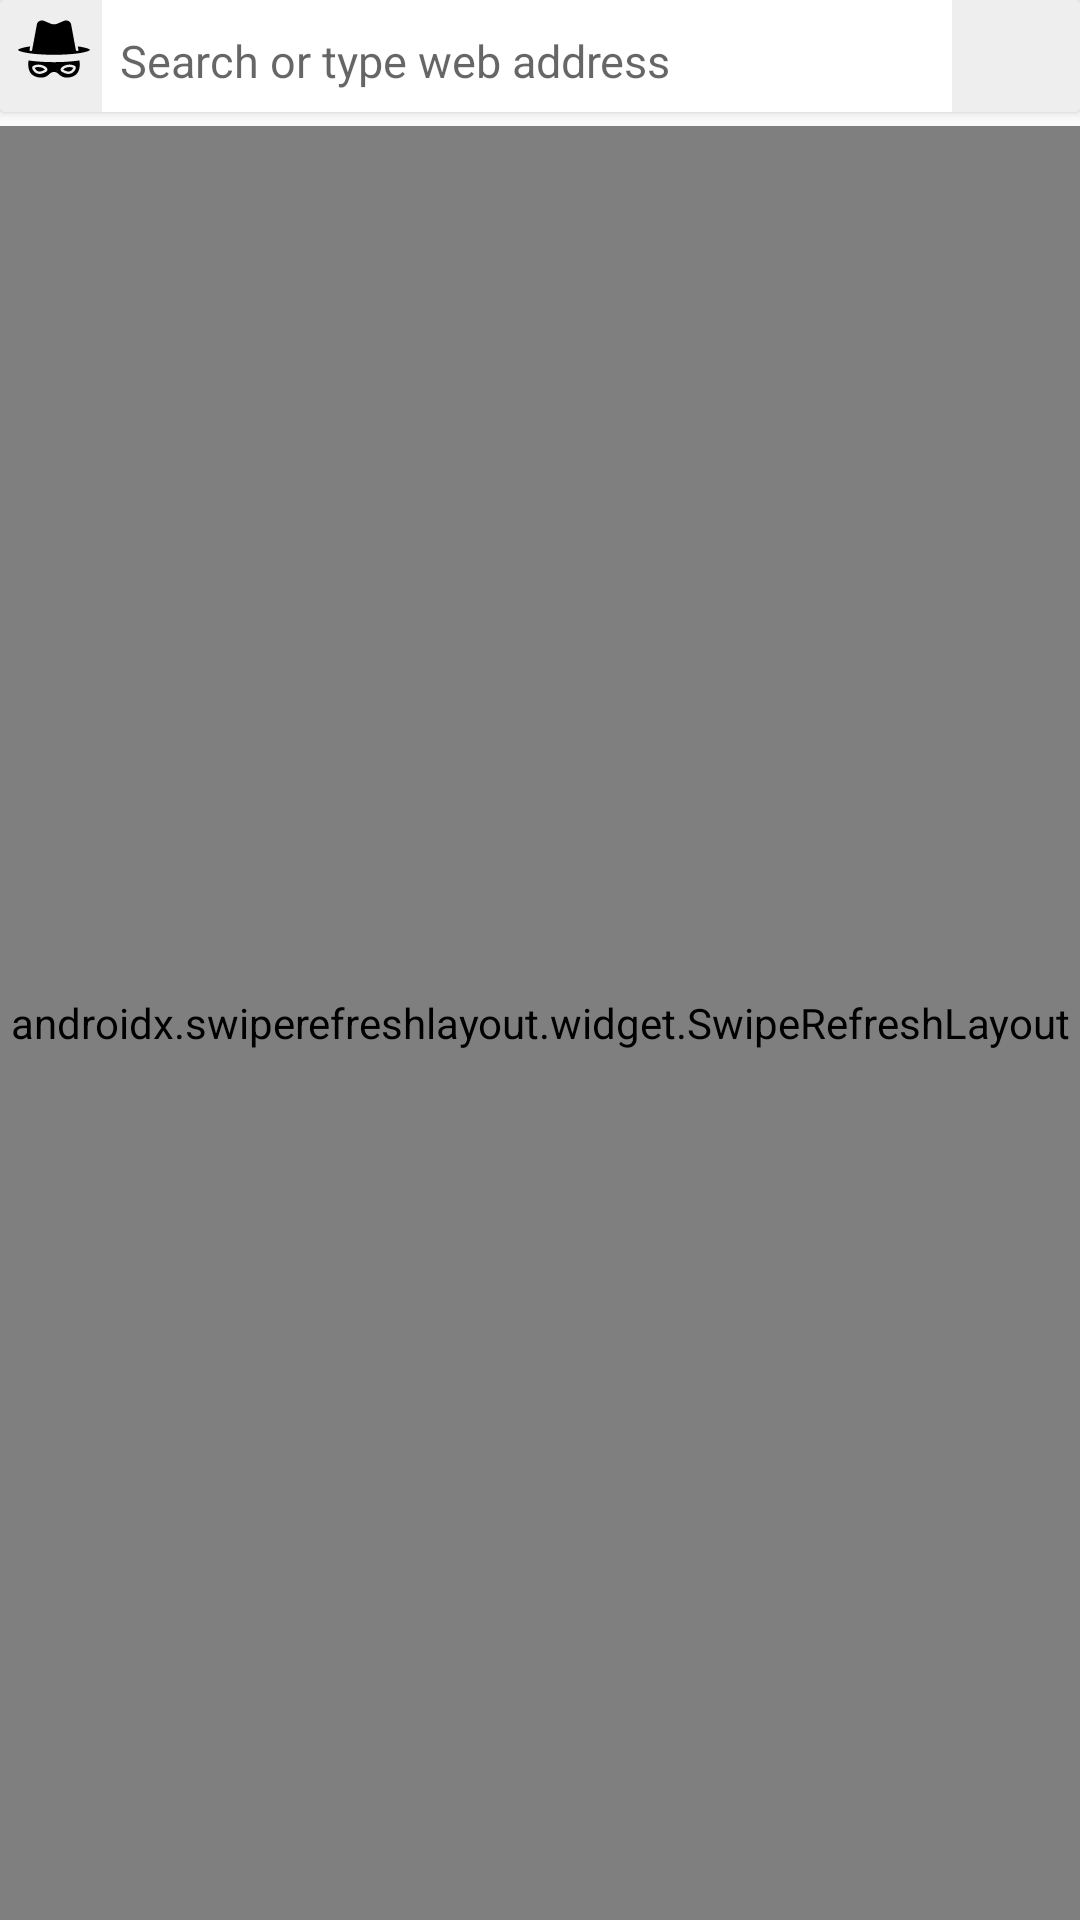

Write the Android layout XML for this screen, with the resource values it uses.
<!-- AndroidManifest.xml: activity theme WebViewTheme -->
<!-- res/layout/activity_main.xml -->
<?xml version="1.0" encoding="utf-8"?>
<RelativeLayout xmlns:android="http://schemas.android.com/apk/res/android"
    xmlns:tools="http://schemas.android.com/tools"
    android:layout_width="match_parent"
    android:layout_height="match_parent"
    android:keepScreenOn="true"
    tools:context=".MainActivity">

    <include layout="@layout/search_header"/>

    <androidx.swiperefreshlayout.widget.SwipeRefreshLayout
        android:id="@+id/swipe_refresh"
        android:layout_width="match_parent"
        android:layout_height="match_parent"
        android:layout_marginTop="42dp">

        <WebView
            android:id="@+id/webview"
            android:layout_width="match_parent"
            android:layout_height="match_parent">

        </WebView>

    </androidx.swiperefreshlayout.widget.SwipeRefreshLayout>


</RelativeLayout>
<!-- res/layout/search_header.xml (included above) -->
<?xml version="1.0" encoding="utf-8"?>
<androidx.cardview.widget.CardView android:layout_height="wrap_content"
    android:layout_width="match_parent"
    xmlns:android="http://schemas.android.com/apk/res/android"
    xmlns:tools="http://schemas.android.com/tools"
    android:focusableInTouchMode="true"
    tools:showIn="@layout/activity_main">

<LinearLayout xmlns:android="http://schemas.android.com/apk/res/android"
    android:orientation="horizontal"
    android:layout_width="match_parent"
    android:layout_height="wrap_content">

    <ImageView
        android:id="@+id/incognito_icon"
        android:layout_width="0dp"
        android:layout_weight="0.12"
        android:paddingStart="6dp"
        android:paddingEnd="4dp"
        android:background="@color/lightGrey"
        android:layout_height="match_parent"
        android:src="@drawable/ic_incognito"/>

    <ImageView
        android:id="@+id/secure_icon"
        android:layout_width="20dp"
        android:src="@drawable/ic_secure"
        android:layout_height="16dp"
        android:contentDescription="@string/secure_desc"
        android:layout_marginStart="6dp"
        android:visibility="gone"
        android:layout_gravity="center_vertical"/>

    <androidx.appcompat.widget.AppCompatEditText
        android:id="@+id/search_bar"
        android:layout_width="0dp"
        android:layout_weight="1"
        android:layout_height="wrap_content"
        android:paddingStart="6dp"
        android:maxLines="1"
        android:selectAllOnFocus="true"
        android:singleLine="true"
        android:textSize="15sp"
        android:hint="@string/search"
        android:imeOptions="actionGo"
        android:backgroundTint="@android:color/white"/>

    <ImageView
        android:id="@+id/url_clear_id"
        android:layout_width="24dp"
        android:layout_height="24dp"
        android:layout_marginEnd="4dp"
        android:visibility="gone"
        android:layout_gravity="center_vertical"
        android:src="@drawable/ic_cancel"/>

    <ImageView
        android:id="@+id/options_menu"
        android:layout_width="0dp"
        android:layout_weight="0.15"
        android:paddingStart="10dp"
        android:background="@color/lightGrey"
        android:paddingEnd="10dp"
        android:layout_height="match_parent"
        android:src="@drawable/ic_more_vert"
        />

</LinearLayout>

    <ProgressBar
        android:id="@+id/progressBar"
        style="?android:attr/progressBarStyleHorizontal"
        android:layout_width="match_parent"
        android:visibility="invisible"
        android:layout_gravity="bottom"
        android:layout_height="2dp"
        android:max="100"
        android:indeterminate="false"
        android:secondaryProgress="100"
        android:progress="5"
        />

</androidx.cardview.widget.CardView>
<!-- resources referenced by this layout -->
<resources>
  <color name="lightGrey">#EEEEEE</color>
  <!-- drawable ic_cancel (drawable) -->
  <vector android:height="24dp" android:tint="#5B595D"
      android:viewportHeight="24.0" android:viewportWidth="24.0"
      android:width="24dp" xmlns:android="http://schemas.android.com/apk/res/android">
      <path android:fillColor="#FF000000" android:pathData="M12,2C6.47,2 2,6.47 2,12s4.47,10 10,10 10,-4.47 10,-10S17.53,2 12,2zM17,15.59L15.59,17 12,13.41 8.41,17 7,15.59 10.59,12 7,8.41 8.41,7 12,10.59 15.59,7 17,8.41 13.41,12 17,15.59z"/>
  </vector>
  <!-- drawable ic_incognito: vector/xml drawable (drawable, 3671 chars, omitted) -->
  <!-- drawable ic_secure (drawable) -->
  <vector android:height="24dp" android:tint="#009987"
      android:viewportHeight="24.0" android:viewportWidth="24.0"
      android:width="24dp" xmlns:android="http://schemas.android.com/apk/res/android">
      <path android:fillColor="#FF000000" android:pathData="M18,8h-1L17,6c0,-2.76 -2.24,-5 -5,-5S7,3.24 7,6v2L6,8c-1.1,0 -2,0.9 -2,2v10c0,1.1 0.9,2 2,2h12c1.1,0 2,-0.9 2,-2L20,10c0,-1.1 -0.9,-2 -2,-2zM12,17c-1.1,0 -2,-0.9 -2,-2s0.9,-2 2,-2 2,0.9 2,2 -0.9,2 -2,2zM15.1,8L8.9,8L8.9,6c0,-1.71 1.39,-3.1 3.1,-3.1 1.71,0 3.1,1.39 3.1,3.1v2z"/>
  </vector>
  <string name="search">Search or type web address</string>
  <string name="secure_desc">Your connection is secure</string>
  <style name="WebViewTheme" parent="Theme.AppCompat.Light.NoActionBar">
          
          <item name="colorPrimary">@color/colorPrimary</item>
          <item name="colorPrimaryDark">@color/colorPrimaryDark</item>
          <item name="colorAccent">@color/colorAccent</item>
      </style>
  <color name="colorPrimary">#6C3483</color>
  <color name="colorPrimaryDark">#5B2870</color>
  <color name="colorAccent">#3498DB</color>
</resources>
